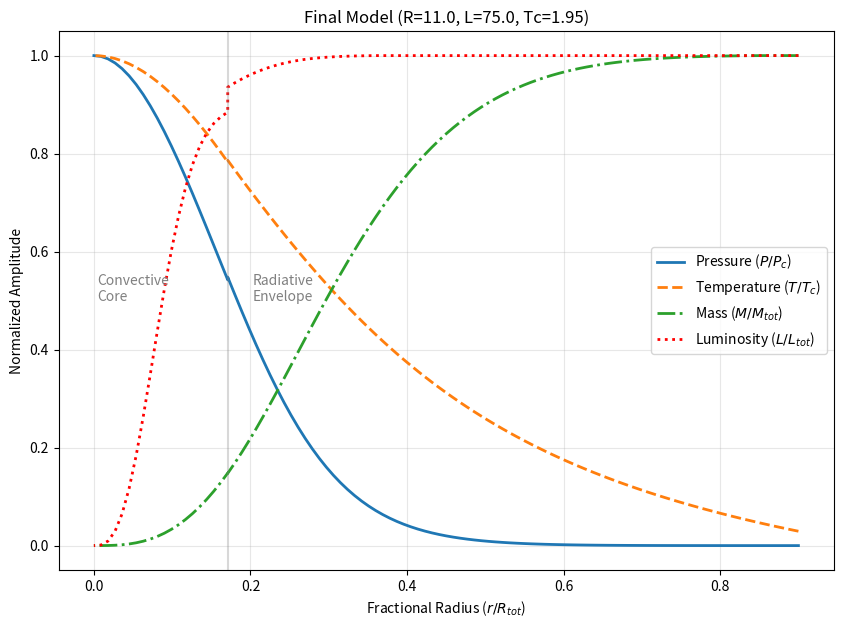

Write the Python code that produced this figure.
import numpy as np
import matplotlib.pyplot as plt

class StellarModel:
    def __init__(self, M_tot, R_tot, L_tot, T_c, X, Y):
        """
        Initialize the stellar model.
        """
        # 1. Input Parameters 
        self.M_tot = M_tot
        self.R_tot = R_tot
        self.L_tot = L_tot
        self.T_c_ini = T_c
        self.X = X
        self.Y = Y
        self.Z = 1 - X - Y

        # 2. Mean Molecular Weight (mu) 
        self.mu = 1 / (2*self.X + 0.75*self.Y + 0.5*self.Z)
        
        # 3. Constants for the Equations 
        
        # Mass constant
        self.C_m = 0.01523 * self.mu
        
        # Pressure constant 
        self.C_p = 8.084 * self.mu
        
        # Temperature constant (Radiative) 
        self.C_t = 0.01679 * self.Z * (1+self.X) * self.mu**2  
        
        # Temperature constant (Convective) 
        self.C_t_conv = 3.234 * self.mu 

        print(f"Model initialized. Mu: {self.mu:.4f}")

    def calculate_density(self, P, T):
        """
        Calculates density (rho) in g/cm^3 given P and T in model units.
        """
        # Converting model units to cgs
        P_cgs = P * 1e15
        T_cgs = T * 1e7
        R_gas = 8.31446e7 
        
        rho = (P_cgs * self.mu) / (R_gas * T_cgs)
        return rho
    
    def calculate_opacity(self, rho, T):
        """
        Calculates opacity (kappa) using Kramer's law.
        Units: cm^2/g
        """
        C_k = 4.34e25 
        T_cgs = T * 1e7
        kappa = C_k * self.Z * (1 + self.X) * rho * (T_cgs**-3.5)
        return kappa

    #  ENERGY GENERATION METHODS 
    def _lookup_pp_coeffs(self, T):
        """Look up table for Proton-Proton chain."""
        T6 = T / 1e6 # Correcting the units
        T_table = T * 10.0 
        
        if 4.0 <= T_table < 6.0:   return -6.84, 6.0
        elif 6.0 <= T_table < 9.5: return -6.04, 5.0
        elif 9.5 <= T_table < 12.0: return -5.56, 4.5
        elif 12.0 <= T_table < 16.5: return -5.02, 4.0
        elif 16.5 <= T_table <= 24.0: return -4.40, 3.5
        else: return None, None

    def _lookup_cn_coeffs(self, T):
        """Look up table for CNO cycle."""
        T_table = T * 10.0 
        
        if 12.0 <= T_table < 16.0:   return -22.2, 20
        elif 16.0 <= T_table < 22.5: return -19.8, 18
        elif 22.5 <= T_table < 27.5: return -17.1, 16
        elif 27.5 <= T_table < 36.0: return -15.6, 15
        elif 36.0 <= T_table <= 50.0: return -12.5, 13
        else: return None, None

    def generate_energy(self, T, rho):
        """
        Calculates epsilon (erg/g/s) choosing max(PP, CN). 
        """
        # 1. Proton-Proton
        log_e1_pp, nu_pp = self._lookup_pp_coeffs(T)
        if log_e1_pp is not None:
            eps_1 = 10**log_e1_pp
            # For PP: X1=X, X2=X
            T_term = (T * 10.0) ** nu_pp
            eps_pp = eps_1 * self.X * self.X * rho * T_term
        else:
            eps_pp = 0.0

        # 2. CNO Cycle
        log_e1_cn, nu_cn = self._lookup_cn_coeffs(T)
        if log_e1_cn is not None:
            eps_1 = 10**log_e1_cn
            # For CNO: X1=X, X2=Z/3 
            T_term = (T * 10.0) ** nu_cn
            eps_cn = eps_1 * self.X * (self.Z/3.0) * rho * T_term
        else:
            eps_cn = 0.0

        return max(eps_pp, eps_cn)

    def radiative_gradients(self, r, P, T, M, L):
        """
        Calculates the gradients (derivatives) assuming RADIATIVE transport.
        Returns: (dP_dr, dT_dr, dM_dr, dL_dr)
        """
        rho = self.calculate_density(P, T)
        epsilon = self.generate_energy(T, rho)
        
        # EQUATIONS 
        
        # dM/dr 
        dM_dr = self.C_m * (P / T) * (r**2)
        
        # dP/dr 
        dP_dr = -self.C_p * (P / T) * (M / r**2)
        
        # dL/dr 
        dL_dr = 0.01256637 * (r**2) * rho * epsilon
        
        # dT/dr 
        dT_dr = -self.C_t * (P**2 / T**8.5) * (L / r**2)
        
        return dP_dr, dT_dr, dM_dr, dL_dr
    
    def solve_starting_layers(self):
        """
        Calculates the first 3 layers (0, 1, 2) using analytic approximations.
        Returns a list of dictionaries with the layer data.
        """
        # 1. Define integration parameters 
        r_start = 0.9 * self.R_tot
        # h is negative because we integrate inwards
        h = - r_start / 100.0  
        
        # 2. Calculate constants A1 and A2 
        # A1 = 1.9022 * mu * M_tot
        A1 = 1.9022 * self.mu * self.M_tot
        
        # A2 = 10.645 * sqrt( M_tot / (mu * Z * (1+X) * L_tot) )
        term_inside_sqrt = self.M_tot / (self.mu * self.Z * (1 + self.X) * self.L_tot)
        A2 = 10.645 * np.sqrt(term_inside_sqrt)
        
        # 3. Calculate first 3 layers
        layers = []
        
        print("-" * 60)
        print(f"{'Phase'} {'i':<3} {'r':<10} {'P':<12} {'T':<12} {'L':<10} {'M':<10}")
        print("-" * 60)

        for i in range(3):
            # Current radius
            r_i = r_start + i * h
            
            # Analytic T
            # T = A1 * (1/r - 1/R_tot)
            T_i = A1 * (1.0/r_i - 1.0/self.R_tot)
            
            # Analytic P 
            # P = A2 * T^4.25
            P_i = A2 * (T_i**4.25)
            
            # Assumptions for the outer layers:
            M_i = self.M_tot
            L_i = self.L_tot
            
            # Calculate auxiliary values
            rho_i = self.calculate_density(P_i, T_i)
            # We assume radiative transport in the surface
            nabla_rad = "N/A" # We'll calculate this later
            
            # Store data
            layer_data = {
                'i': i,
                'r': r_i,
                'P': P_i,
                'T': T_i,
                'M': M_i,
                'L': L_i,
                'rho': rho_i
            }
            layers.append(layer_data)
            
            # Print to check against 
            print(f"START {i:<3} {r_i:.5f}  {P_i:.7f}  {T_i:.7f}  {L_i:.6f}  {M_i:.6f}  ")
            
        return layers, h # We return h because we'll need it for the next steps
    
    def _get_derivatives(self, r, P, T, M, L):
        """Wrapper to get derivatives as a numpy array."""
        dP, dT, dM, dL = self.radiative_gradients(r, P, T, M, L)
        return np.array([dP, dT, dM, dL])
    
    def _get_energy_label(self, T, rho):
        """Helper to return 'PP', 'CN' or '--' string based on dominant cycle."""
        if T < 1.0: return "--" # Temperature too low for significant fusion (< 10^7 K)
        
        # Calculate actual epsilon values
        eps_pp_val = 0
        eps_cn_val = 0
        
        # PP Chain
        log_e1_pp, nu_pp = self._lookup_pp_coeffs(T)
        if log_e1_pp is not None:
            eps_1 = 10**log_e1_pp
            T_term = (T * 10.0) ** nu_pp
            eps_pp_val = eps_1 * self.X * self.X * rho * T_term
            
        # CNO Cycle
        log_e1_cn, nu_cn = self._lookup_cn_coeffs(T)
        if log_e1_cn is not None:
            eps_1 = 10**log_e1_cn
            T_term = (T * 10.0) ** nu_cn
            eps_cn_val = eps_1 * self.X * (self.Z/3.0) * rho * T_term
            
        total_eps = max(eps_pp_val, eps_cn_val)
        
        # Threshold to display generation (approx 10^-20 or just relative to L)
        if total_eps < 1e-15: return "--" 
        
        if eps_pp_val >= eps_cn_val: return "PP"
        return "CN"
    
    def solve_phase_A11(self, layers, h):
        """
        Executes Phase A.1.1 (Layers 3, 4, and 5) forcing M=M_tot and L=L_tot.
        """
        
        print("\n" + "="*85)
        print(f"{'E':<4} {'phase':<8} {'i':<4} {'r':<10} {'P':<12} {'T':<12} {'L':<10} {'M':<10}")
        print("="*85)
        
        # 1. Retrieve historical gradients from layers 0, 1, and 2
        # At startup, f_M and f_L are 0.
        grads = []
        for layer in layers:
            dP, dT, _, _ = self.radiative_gradients(layer['r'], layer['P'], layer['T'], self.M_tot, self.L_tot)
            # Force 0.0 in derivatives of M and L for startup
            grads.append(np.array([dP, dT, 0.0, 0.0]))
            
            # Print START layers with requested format
            print(f"{'--':<4} {'START':<8} {layer['i']:<4} {layer['r']:.5f}  {layer['P']:.7f}  {layer['T']:.7f}  {self.L_tot:.6f}  {self.M_tot:.6f}")

        # 2. Loop for layers 3, 4, and 5
        i = 2 
        while i < 5: 
            # Preparation (Step 1) 
            r_i = layers[i]['r']
            v_i = np.array([layers[i]['P'], layers[i]['T'], layers[i]['M'], layers[i]['L']])
            f_i = grads[i]
            
            # Predictor
            f_im1 = grads[i-1] 
            f_im2 = grads[i-2]
            
            d1_i = h * (f_i - f_im1)
            d2_i = h * (f_i - 2*f_im1 + f_im2)
            
            v_est = v_i + h*f_i + 0.5*d1_i + (5/12)*d2_i
            
            # Initial estimated variables
            P_est = v_est[0]
            T_est = v_est[1]
            # M_est and L_est are ignored, we will use constants M_tot and L_tot
            
            # Corrector Loop 
            r_next = r_i + h
            converged = False
            tol = 0.0001
            
            # Final iteration variables
            P_cal = 0.0
            T_cal = 0.0
            
            while not converged:
                # Step 4: Calculate dP/dr using M_TOT (constant)
                dP_next = -self.C_p * (P_est / T_est) * (self.M_tot / r_next**2)
                
                # Pressure Corrector
                d1_next_P = h * (dP_next - f_i[0])
                P_cal = v_i[0] + h*dP_next - 0.5*d1_next_P
                
                # Step 5: Check P convergence
                if abs(P_cal - P_est)/(P_cal + 1e-30) > tol:
                    P_est = P_cal
                    continue 
                
                # Step 7: Calculate dT/dr using L_TOT (constant)
                dT_next = -self.C_t * (P_cal**2 / T_est**8.5) * (self.L_tot / r_next**2)
                
                # Temperature Corrector
                d1_next_T = h * (dT_next - f_i[1])
                T_cal = v_i[1] + h*dT_next - 0.5*d1_next_T
                
                # Step 8: Check T convergence
                if abs(T_cal - T_est)/(T_cal + 1e-30) > tol:
                    T_est = T_cal
                    continue 
                
                converged = True
            
            # Step 3: Calculate mass derivative for history
            # Although we force M=M_tot in the table, we need to calculate real dM/dr 
            # so that, when entering phase A.1.2, the predictor has data.
            dM_next = self.C_m * (P_cal / T_cal) * (r_next**2)
            
            # Luminosity remains strictly constant (dL/dr = 0)
            dL_next = 0.0
            
            # Save gradients
            new_grad = np.array([dP_next, dT_next, dM_next, dL_next])
            grads.append(new_grad)
            
            # Save and display the layer forcing M = M_tot
            new_layer = {
                'i': i+1, 
                'r': r_next, 
                'P': P_cal, 
                'T': T_cal, 
                'M': self.M_tot, # <--- KEY POINT: Force the constant
                'L': self.L_tot
            }
            layers.append(new_layer)
            
            # Print exact row
            print(f"{'--':<4} {'A.1.1':<8} {i+1:<4} {r_next:.5f}  {P_cal:.7f}  {T_cal:.7f}  {self.L_tot:.6f}  {self.M_tot:.6f}")
            
            i += 1
            
        return layers
    
    def solve_phase_A12(self, layers, h):
        """
        Executes Phase A.1.2: Radiative envelope, variable mass, constant luminosity.
        """
        print("-" * 85)
        # Informational header
        print("Starting Phase A.1.2 (Variable M, Constant L)...")
        
        # Retrieve historical gradients from previous layers
        # We need to recalculate them because in A.1.1 we forced dM/dr = 0, 
        # but now we need the real mass gradient to start the predictor.
        grads = []
        for layer in layers:
            dP, dT, dM, dL = self.radiative_gradients(layer['r'], layer['P'], layer['T'], layer['M'], layer['L'])
            # In A.1.2, L remains constant, so we force dL = 0
            grads.append(np.array([dP, dT, dM, 0.0]))

        # Start where the previous phase left off
        i = len(layers) - 1 
        
        phase_running = True
        
        while phase_running:
            # PREPARATION (Step 1)
            r_i = layers[i]['r']
            v_i = np.array([layers[i]['P'], layers[i]['T'], layers[i]['M'], layers[i]['L']])
            f_i = grads[i]
            
            # Predictor (Adams-Bashforth 2nd order)
            f_im1 = grads[i-1] 
            f_im2 = grads[i-2]
            
            d1_i = h * (f_i - f_im1)
            d2_i = h * (f_i - 2*f_im1 + f_im2)
            
            v_est = v_i + h*f_i + 0.5*d1_i + (5/12)*d2_i
            
            # Initial estimated variables
            P_est, T_est = v_est[0], v_est[1]
            M_est = v_est[2]
            # L_est is not used, we use L_tot
            
            # CORRECTOR LOOP 
            r_next = r_i + h
            converged = False
            tol = 0.0001
            
            # Final iteration variables
            P_cal, T_cal, M_cal = 0.0, 0.0, 0.0
            
            while not converged:
                # Step 3: Calculate dM/dr using ESTIMATED values
                dM_next = self.C_m * (P_est / T_est) * (r_next**2)
                d1_next_M = h * (dM_next - f_i[2])
                M_cal = v_i[2] + h*dM_next - 0.5*d1_next_M
                
                # Step 4: Calculate dP/dr using newly calculated M_CAL
                dP_next = -self.C_p * (P_est / T_est) * (M_cal / r_next**2)
                d1_next_P = h * (dP_next - f_i[0])
                P_cal = v_i[0] + h*dP_next - 0.5*d1_next_P
                
                # Step 5: Check P convergence
                if abs(P_cal - P_est)/(P_cal + 1e-30) > tol:
                    P_est = P_cal
                    continue 

                # Step 7: Calculate dT/dr using L_TOT (constant)
                dT_next = -self.C_t * (P_cal**2 / T_est**8.5) * (self.L_tot / r_next**2)
                d1_next_T = h * (dT_next - f_i[1])
                T_cal = v_i[1] + h*dT_next - 0.5*d1_next_T
                
                # Step 8: Check T convergence
                if abs(T_cal - T_est)/(T_cal + 1e-30) > tol:
                    T_est = T_cal
                    continue 
                
                converged = True
            
            # Step 6: Verify if Luminosity remains constant 
            # Calculate what dL/dr WOULD be if there was energy generation
            rho_cal = self.calculate_density(P_cal, T_cal)
            epsilon = self.generate_energy(T_cal, rho_cal) 
            
            # Real theoretical dL 
            dL_next_theoretical = 0.01256637 * (r_next**2) * rho_cal * epsilon
            
            # Predict the new L
            d1_next_L = h * (dL_next_theoretical - f_i[3])
            # Corrector for L (although in A.1.2 we assume constant L for P and T, 
            # we need to calculate real L to see when to switch phases)

            L_cal = v_i[3] + h*dL_next_theoretical - 0.5*d1_next_L - (1/12)*0 # 2nd order term omitted for simplicity in check
            
            # PHASE CHANGE CRITERION 
            # Is L_cal approx L_tot?
            # The script maintains A.1.2 until the difference is appreciable.
            # We will use a strict but sufficient tolerance to reach layer 60.
            if abs(L_cal - self.L_tot)/self.L_tot > 0.0001: # 0.01% error
                print(f"--> Phase change detected at layer {i+1}. L begins to vary.")
                phase_running = False
                break
            
            # If we continue in A.1.2, force L = L_tot for the table and the next step
            L_final = self.L_tot
            dL_final = 0.0 # Force gradient 0 to keep the phase pure
            
            # Save gradients (Mass now varies, L does not)
            new_grad = np.array([dP_next, dT_next, dM_next, dL_final])
            grads.append(new_grad)
            
            # Check energy to print "PP", "CN" or "--"
            energy_str = self._get_energy_label(T_cal, rho_cal)
            
            # Save layer
            new_layer = {
                'i': i+1, 'r': r_next, 'P': P_cal, 'T': T_cal, 'M': M_cal, 'L': L_final
            }
            layers.append(new_layer)
            
            # Print 
            print(f"{energy_str:<4} {'A.1.2.':<8} {i+1:<4} {r_next:.5f}  {P_cal:.7f}  {T_cal:.7f}  {L_final:.6f}  {M_cal:.6f}")
            
            i += 1
            
            # Safety: Avoid infinite loop if something fails
            if i > 200: 
                print("Safety: Too many layers.")
                break
                
        return layers
    
    def solve_phase_A13(self, layers, h):
        """
        Executes Phase A.1.3: Radiative envelope, ALL variables (M, L, P, T) change.
        Stops immediately BEFORE adding the layer where convection is detected.
        """
        print("-" * 95)
        print(f"Starting Phase A.1.3 (Variable L and M). checking for convection...")
        print(f"{'E':<4} {'Phase':<8} {'i':<4} {'r':<10} {'P':<12} {'T':<12} {'L':<10} {'M':<10} {'n+1'}")
        print("-" * 95)
        
        # 1. Recalculate gradients history
        grads = []
        for layer in layers:
            dP, dT, dM, dL = self.radiative_gradients(layer['r'], layer['P'], layer['T'], layer['M'], layer['L'])
            grads.append(np.array([dP, dT, dM, dL]))

        # Start from the last layer calculated
        i = len(layers) - 1 
        convection_reached = False
        
        while not convection_reached:
            # --- PREPARATION ---
            r_i = layers[i]['r']
            v_i = np.array([layers[i]['P'], layers[i]['T'], layers[i]['M'], layers[i]['L']])
            f_i = grads[i]
            
            f_im1 = grads[i-1] 
            f_im2 = grads[i-2]
            
            # Predictor
            d1_i = h * (f_i - f_im1)
            d2_i = h * (f_i - 2*f_im1 + f_im2)
            v_est = v_i + h*f_i + 0.5*d1_i + (5/12)*d2_i
            P_est, T_est = v_est[0], v_est[1]
            
            # CORRECTOR LOOP 
            r_next = r_i + h
            converged = False
            tol = 0.0001
            
            P_cal, T_cal, M_cal, L_cal = 0.0, 0.0, 0.0, 0.0
            
            while not converged:
                # Step 3: Mass
                dM_next = self.C_m * (P_est / T_est) * (r_next**2)
                d1_next_M = h * (dM_next - f_i[2])
                M_cal = v_i[2] + h*dM_next - 0.5*d1_next_M
                
                # Step 4: Pressure
                dP_next = -self.C_p * (P_est / T_est) * (M_cal / r_next**2)
                d1_next_P = h * (dP_next - f_i[0])
                P_cal = v_i[0] + h*dP_next - 0.5*d1_next_P
                
                if abs(P_cal - P_est)/(P_cal + 1e-30) > tol:
                    P_est = P_cal
                    continue 

                # Step 6: Luminosity
                rho_est = self.calculate_density(P_cal, T_est)
                eps_est = self.generate_energy(T_est, rho_est)
                dL_next = 0.01256637 * (r_next**2) * rho_est * eps_est
                d1_next_L = h * (dL_next - f_i[3])
                L_cal = v_i[3] + h*dL_next - 0.5*d1_next_L

                # Step 7: Temperature
                dT_next = -self.C_t * (P_cal**2 / T_est**8.5) * (L_cal / r_next**2)
                d1_next_T = h * (dT_next - f_i[1])
                T_cal = v_i[1] + h*dT_next - 0.5*d1_next_T
                
                if abs(T_cal - T_est)/(T_cal + 1e-30) > tol:
                    T_est = T_cal
                    continue 
                
                converged = True
            
            # STEP 9: Check Convection (n+1) 
            if abs(dT_next) < 1e-20: 
                n_plus_1 = 99.9 
            else:
                n_plus_1 = (T_cal / P_cal) * (dP_next / dT_next)
            
            # Check condition BEFORE saving 
            if n_plus_1 <= 2.5:
                print(f"--> Convection detected at layer {i+1} (r={r_next:.5f}) with n+1={n_plus_1:.3f}")
                
                # Calculate K' here because we will need it for the next phase (A.2)
                # K' = P / T^2.5
                K_prime = P_cal / (T_cal**2.5)
                self.K_prime_val = K_prime # Store it in the class for later use
                print(f"--> Estimated Polytropic Constant K' = {K_prime:.6f}")
                print("--> Stopping Radiative Integration. This layer will be recalculated in Phase A.2.")
                
                convection_reached = True
                break # We exit the loop WITHOUT appending this layer to 'layers'
            
            # If valid (Radiative), we save and print
            grads.append(np.array([dP_next, dT_next, dM_next, dL_next]))
            
            rho_final = self.calculate_density(P_cal, T_cal)
            energy_str = self._get_energy_label(T_cal, rho_final)

            print(f"{energy_str:<4} {'A.1.3.':<8} {i+1:<4} {r_next:.5f}  {P_cal:.7f}  {T_cal:.7f}  {L_cal:.6f}  {M_cal:.6f}  {n_plus_1:.3f}")
            
            new_layer = {
                'i': i+1, 'r': r_next, 'P': P_cal, 'T': T_cal, 'M': M_cal, 'L': L_cal, 'n+1': n_plus_1
            }
            layers.append(new_layer)
            
            # Safety checks
            if r_next <= 0 or M_cal < 0:
                print("Error: Center reached or negative mass.")
                break
                
            i += 1
            
        return layers
    
    def solve_phase_A2(self, layers, h):
        """
        Executes Phase A.2: Convective Core.
        Uses the Polytropic relation P = K' * T^2.5.
        Stops when the center is reached (r <= 0).
        """
        print("-" * 95)
        print(f"Starting Phase A.2 (Convective Core). K' = {self.K_prime_val:.6f}")
        print(f"{'E':<4} {'Phase':<8} {'i':<4} {'r':<10} {'P':<12} {'T':<12} {'L':<10} {'M':<10} {'n+1'}")
        print("-" * 95)
        
        # 1. Recover history. We need gradients to start the Adams-Bashforth predictor.
        grads = []
        for layer in layers:
            dP, dT, dM, dL = self.radiative_gradients(layer['r'], layer['P'], layer['T'], layer['M'], layer['L'])
            grads.append(np.array([dP, dT, dM, dL]))

        # Start from the last valid layer (layer 81 in the test model)
        i = len(layers) - 1 
        center_reached = False
        
        while not center_reached:
            # PREPARATION 
            r_i = layers[i]['r']
            v_i = np.array([layers[i]['P'], layers[i]['T'], layers[i]['M'], layers[i]['L']])
            f_i = grads[i]
            
            f_im1 = grads[i-1] 
            f_im2 = grads[i-2]
            
            # Predictor differences
            d1_i = h * (f_i - f_im1)
            d2_i = h * (f_i - 2*f_im1 + f_im2)
            
            # PREDICTOR (Step 2bis) 
            # We only predict Temperature first, because P depends on T directly via Polytrope
            T_est = v_i[1] + h*f_i[1] + 0.5*d1_i[1] + (5/12)*d2_i[1]
            
            # Polytropic Relation: P = K' * T^2.5
            P_est = self.K_prime_val * (T_est**2.5)
            
            # CORRECTOR LOOP 
            r_next = r_i + h
            
            # Handle the center (r=0) strictly to avoid division by zero
            if r_next < 0.001: 
                r_next = 0.0
            
            converged = False
            tol = 0.0001
            
            P_cal, T_cal, M_cal, L_cal = 0.0, 0.0, 0.0, 0.0
            
            while not converged:
                # Step 3: Calculate Mass (using P_est, T_est)
                # Formula: dM = C_m * (P/T) * r^2
                if r_next == 0:
                    dM_next = 0.0 # Mass gradient is 0 at center
                else:
                    dM_next = self.C_m * (P_est / T_est) * (r_next**2)
                
                d1_next_M = h * (dM_next - f_i[2])
                M_cal = v_i[2] + h*dM_next - 0.5*d1_next_M
                
                # Step 7bis: Calculate Temperature Gradient
                # Formula (Convective): dT/dr = -C_t_conv * M / r^2
                # Note: C_t_conv = 3.234 * mu 
                
                if r_next == 0:
                    dT_next = 0.0 # Temperature gradient is 0 at center
                    T_cal = T_est # We accept the estimate
                else:
                    dT_next = -self.C_t_conv * (M_cal / (r_next**2))
                    d1_next_T = h * (dT_next - f_i[1])
                    T_cal = v_i[1] + h*dT_next - 0.5*d1_next_T
                
                # Step 8: Check Convergence for T
                if abs(T_cal - T_est)/(T_cal + 1e-30) > tol:
                    T_est = T_cal
                    # Re-calculate P based on new T
                    P_est = self.K_prime_val * (T_est**2.5)
                    continue 
                
                # Convergence achieved
                converged = True
                # Final P calculation
                P_cal = self.K_prime_val * (T_cal**2.5)

            # Step 6: Calculate Luminosity 
            
            rho_cal = self.calculate_density(P_cal, T_cal)
            eps_cal = self.generate_energy(T_cal, rho_cal)
            
            dL_next = 0.01256637 * (r_next**2) * rho_cal * eps_cal
            d1_next_L = h * (dL_next - f_i[3])
            L_cal = v_i[3] + h*dL_next - 0.5*d1_next_L - (1/12)*0 # Simplified corrector
            
            # Store Gradients (dP is needed for next steps history) 
            # We need dP/dr for the history of next steps, even if we calculate P via Polytrope
            if r_next == 0:
                dP_next = 0.0
            else:
                # dP/dr (Convective): -C_p * K' * T^1.5 * M / r^2
                # Or just generic hydrostatic: -C_p * (P/T) * M/r^2
                dP_next = -self.C_p * (P_cal / T_cal) * (M_cal / (r_next**2))

            grads.append(np.array([dP_next, dT_next, dM_next, dL_next]))
            
            # Determine Energy Label
            energy_str = self._get_energy_label(T_cal, rho_cal)
            
            # Print Row
            # n+1 is meaningless here (adiabatic by definition), usually not printed or set to 2.5
            print(f"{energy_str:<4} {'CONVEC':<8} {i+1:<4} {r_next:.5f}  {P_cal:.7f}  {T_cal:.7f}  {L_cal:.6f}  {M_cal:.6f}")
            
            new_layer = {
                'i': i+1, 'r': r_next, 'P': P_cal, 'T': T_cal, 'M': M_cal, 'L': L_cal
            }
            layers.append(new_layer)
            
            # STOP CONDITION
            if r_next <= 0:
                print("--> CENTER REACHED! Integration from surface complete.")
                center_reached = True
            
            # Fallback stop (negative mass due to numerical error near zero)
            '''if M_cal < 0:
                print("--> Negative mass detected near center. Stopping.")
                center_reached = True'''

            i += 1
            
        return layers
    
    def solve_starting_center_layers(self, T_c_guess, h_step):
        """
        Calculates the first 3 layers (0, 1, 2) starting from the CENTER (r=0)
        using Taylor series expansions
        """
        print("\n" + "="*95)
        print(f"Starting Phase B (Center Outwards) with Tc = {T_c_guess}")
        print(f"{'E':<4} {'Phase':<8} {'i':<4} {'r':<10} {'P':<12} {'T':<12} {'L':<10} {'M':<10}")
        print("="*95)
        
        layers_out = []
        
        # 1. Calculate Central values (r=0)
        # P_c = K' * T_c^2.5
        P_c = self.K_prime_val * (T_c_guess**2.5)
        
        # We need epsilon at the center for the L equation
        # Calculate rho_c first
        rho_c = self.calculate_density(P_c, T_c_guess)
        eps_c = self.generate_energy(T_c_guess, rho_c) # Calculates real epsilon
        
        # 2. Iterate for i = 0, 1, 2
        # Note: h_step passed here should be positive here (approx 0.1035)
        
        for i in range(3):
            r_i = i * h_step
            
            if r_i == 0:
                # Central Boundary Conditions
                P_i = P_c
                T_i = T_c_guess
                M_i = 0.0
                L_i = 0.0
                rho_i = rho_c
            else:
                # Expansion formulas 
                
                # Mass: M = 0.005077 * mu * K' * Tc^1.5 * r^3
                M_i = 0.005077 * self.mu * self.K_prime_val * (T_c_guess**1.5) * (r_i**3)
                
                # Luminosity: L = M * epsilon_c 
                L_i = M_i * eps_c
                
                # Temperature: T = Tc - 0.008207 * mu^2 * K' * Tc^1.5 * r^2
                T_i = T_c_guess - 0.008207 * (self.mu**2) * self.K_prime_val * (T_c_guess**1.5) * (r_i**2)
                
                # Pressure: P = K' * T^2.5
                P_i = self.K_prime_val * (T_i**2.5)
                
                # Recalculate rho
                rho_i = self.calculate_density(P_i, T_i)

            # Energy label
            energy_str = self._get_energy_label(T_i, rho_i)
            
            print(f"{energy_str:<4} {'CENTER':<8} {i:<4} {r_i:.5f}  {P_i:.7f}  {T_i:.7f}  {L_i:.6f}  {M_i:.6f}")
            
            layer_data = {
                'i': i, 'r': r_i, 'P': P_i, 'T': T_i, 'M': M_i, 'L': L_i
            }
            layers_out.append(layer_data)
            
        return layers_out
    
    def solve_core_outwards(self, layers_out, h_step, r_target):
        """
        Continues integration from center outwards using Phase A.2 algorithm
        until r >= r_target (the matching point).
        """
        # We need history gradients. Since we used Taylor, we must estimate them for the start.
        # Or simpler: calculate gradients for the 3 analytic layers we just made.
        grads = []
        for layer in layers_out:
            # We use radiative_gradients function but strictly it's convective logic
            # Since P is polytropic, dP/dr is fixed.
            # Let's just calculate the physics based gradients:
            if layer['r'] == 0:
                 grads.append(np.array([0.0, 0.0, 0.0, 0.0]))
            else:
                 dP, dT, dM, dL = self.radiative_gradients(layer['r'], layer['P'], layer['T'], layer['M'], layer['L'])
                 # Just need initial gradients for the Predictor.
                 # For Convection: dT/dr = -C_t_conv * M / r^2
                 dT_conv = -self.C_t_conv * (layer['M'] / layer['r']**2)
                 grads.append(np.array([dP, dT_conv, dM, dL]))

        i = 2
        reached_target = False
        
        while not reached_target:
            # SAME LOGIC AS PHASE A.2 (but h is positive) 
            r_i = layers_out[i]['r']
            v_i = np.array([layers_out[i]['P'], layers_out[i]['T'], layers_out[i]['M'], layers_out[i]['L']])
            f_i = grads[i]
            
            f_im1 = grads[i-1] 
            f_im2 = grads[i-2]
            
            d1_i = h_step * (f_i - f_im1)
            d2_i = h_step * (f_i - 2*f_im1 + f_im2)
            
            # Predict T
            T_est = v_i[1] + h_step*f_i[1] + 0.5*d1_i[1] + (5/12)*d2_i[1]
            P_est = self.K_prime_val * (T_est**2.5)
            
            # Corrector Loop
            r_next = r_i + h_step
            converged = False
            tol = 0.0001
            P_cal, T_cal, M_cal, L_cal = 0.0, 0.0, 0.0, 0.0
            
            while not converged:
                # Mass
                dM_next = self.C_m * (P_est / T_est) * (r_next**2)
                d1_next_M = h_step * (dM_next - f_i[2])
                M_cal = v_i[2] + h_step*dM_next - 0.5*d1_next_M
                
                # Temperature (Convective)
                dT_next = -self.C_t_conv * (M_cal / (r_next**2))
                d1_next_T = h_step * (dT_next - f_i[1])
                T_cal = v_i[1] + h_step*dT_next - 0.5*d1_next_T
                
                if abs(T_cal - T_est)/(T_cal + 1e-30) > tol:
                    T_est = T_cal
                    P_est = self.K_prime_val * (T_est**2.5)
                    continue 
                
                converged = True
                P_cal = self.K_prime_val * (T_cal**2.5)
            
            # Luminosity
            rho_cal = self.calculate_density(P_cal, T_cal)
            eps_cal = self.generate_energy(T_cal, rho_cal)
            dL_next = 0.01256637 * (r_next**2) * rho_cal * eps_cal
            d1_next_L = h_step * (dL_next - f_i[3])
            L_cal = v_i[3] + h_step*dL_next - 0.5*d1_next_L
            
            # Store gradients
            dP_next = -self.C_p * (P_cal / T_cal) * (M_cal / (r_next**2))
            grads.append(np.array([dP_next, dT_next, dM_next, dL_next]))
            
            # Print & Store
            energy_str = self._get_energy_label(T_cal, rho_cal)
            print(f"{energy_str:<4} {'CONVEC':<8} {i+1:<4} {r_next:.5f}  {P_cal:.7f}  {T_cal:.7f}  {L_cal:.6f}  {M_cal:.6f}")
            
            new_layer = {
                'i': i+1, 'r': r_next, 'P': P_cal, 'T': T_cal, 'M': M_cal, 'L': L_cal
            }
            layers_out.append(new_layer)
            
            # Check Stop Condition (Matching Radius)
            if r_next >= r_target:
                print(f"--> Matching radius r={r_target:.5f} reached at r={r_next:.5f}")
                reached_target = True
                
            i += 1
            
        return layers_out




if __name__ == "__main__":
    import numpy as np
    import matplotlib.pyplot as plt

    # 1. FINAL STELLAR MODEL EXECUTION (OPTIMIZED PARAMETERS)
    
    # Optimized parameters
    R_opt = 11.0
    L_opt = 75.0
    Tc_opt = 1.95
    
    # Instantiate the model ONCE
    star = StellarModel(M_tot=5.0, R_tot=R_opt, L_tot=L_opt, T_c=Tc_opt, X=0.75, Y=0.22)
    
    print(f"Calculating Final Model: R={star.R_tot}, L={star.L_tot}, Tc={star.T_c_ini}")

    # A. INTEGRATION FROM SURFACE (ENVELOPE) 
    layers_env, h = star.solve_starting_layers()      # START (0-2)
    layers_env = star.solve_phase_A11(layers_env, h)  # A.1.1 (3-5)
    layers_env = star.solve_phase_A12(layers_env, h)  # A.1.2 (M var, L const)
    layers_env = star.solve_phase_A13(layers_env, h)  # A.1.3 (M var, L var)
    
    # Check if convection reached
    if not hasattr(star, 'K_prime_val'):
        print("Error: Convection zone not detected in phase A.1.3.")
        exit()

    # Save Matching Point
    last_rad_layer = layers_env[-1]
    r_match = last_rad_layer['r']
    print(f"\n[INFO] Matching Point at r = {r_match:.5f}")

    # B. INTEGRATION FROM CENTER (CORE) 
    # Use Phase B (outwards)
    h_pos = -h 
    print(f"--> Integrating Core from Center (Phase B)...")
    
    layers_core = star.solve_starting_center_layers(T_c_guess=star.T_c_ini, h_step=h_pos)
    layers_core = star.solve_core_outwards(layers_core, h_step=h_pos, r_target=r_match)

    # 2. UNIFIED FINAL TABLE (EXACT FORMAT)
    print("\n" + "="*110)
    print(f"{'COMPLETE STELLAR MODEL (Surface -> Center)':^110}")
    print("="*110)
    # Header identical to individual phases
    print(f"{'E':<4} {'Phase':<8} {'i':<4} {'r':<10} {'P':<12} {'T':<12} {'L':<10} {'M':<10} {'n+1'}")
    print("-" * 110)

    # PART 1: ENVELOPE (Already ordered Surface -> Match) 
    for layer in layers_env:
        # Retrieve data
        idx = layer['i']
        r = layer['r']
        P = layer['P']
        T = layer['T']
        M = layer['M']
        L = layer['L']
        n_plus_1 = layer.get('n+1', 99.9) # 99.9 if not exists (outer layers)
        
        # Calculate auxiliaries for labels
        rho = star.calculate_density(P, T)
        energy_str = star._get_energy_label(T, rho)
        
        # Phase Label Logic (Reconstruction)
        if idx <= 2:
            phase_str = "START"
        elif 3 <= idx <= 5:
            phase_str = "A.1.1"
        elif abs(L - star.L_tot) < 1e-4: # If L is almost constant
            phase_str = "A.1.2"
        else:
            phase_str = "A.1.3"
        
        # Print format
        n_str = f"{n_plus_1:.3f}" if n_plus_1 < 90 else "-"
        
        print(f"{energy_str:<4} {phase_str:<8} {idx:<4} {r:.5f}  {P:.7f}  {T:.7f}  {L:.6f}  {M:.6f}  {n_str}")

    # Visual separator for Matching Point
    print(f"{'-'*110}")
    print(f"{'--- MATCHING POINT JUMP ---':^110}")
    print(f"{'-'*110}")

    # PART 2: CORE (Ordered Center -> Match, must REVERSE) 
    layers_core_reversed = layers_core[::-1]
    
    # Continue index from envelope
    start_idx = layers_env[-1]['i'] + 1
    
    for j, layer in enumerate(layers_core_reversed):
        idx = start_idx + j
        r = layer['r']
        P = layer['P']
        T = layer['T']
        M = layer['M']
        L = layer['L']
        
        # Calculate real gradients to check n+1 (radiative)
        # FIX: Check to avoid Division by Zero at r=0
        if r > 1e-5:
            dP, dT, _, _ = star.radiative_gradients(r, P, T, M, L) 
            if abs(dT) > 1e-20:
                 n_rad_local = (T/P)*(dP/dT) # This is the radiative n
            else:
                 n_rad_local = 0.0
        else:
            n_rad_local = 0.0 # Center
        
        # Label
        rho = star.calculate_density(P, T)
        energy_str = star._get_energy_label(T, rho)
        
        if r < 1e-3:
            phase_str = "CENTER"
        else:
            phase_str = "CONVEC"
            
        # Print
        n_str = f"{n_rad_local:.3f}" if r > 0.01 else "-"
        
        print(f"{energy_str:<4} {phase_str:<8} {idx:<4} {r:.5f}  {P:.7f}  {T:.7f}  {L:.6f}  {M:.6f}  {n_str}")

    print("="*110)

    # 3. TOTAL ERROR CALCULATION

    final_top = layers_env[-1]
    final_bot = layers_core[-1]
    
    sum_sq_error = 0.0
    print("\nERRORS AT MATCHING POINT:")
    for var in ['P', 'T', 'M', 'L']:
        val_top = final_top[var]
        val_bot = final_bot[var]
        rel_err = abs(val_top - val_bot) / val_top
        sum_sq_error += rel_err**2
        print(f"  Delta {var}: {rel_err*100:.2f}%")
        
    total_error = np.sqrt(sum_sq_error) * 100
    print(f"TOTAL RELATIVE ERROR: {total_error:.4f} %\n")

    # 4. PLOTTING
    
    print("Generating final plot...")
    full_layers = layers_env + layers_core[::-1]
    
    r_arr = np.array([l['r'] for l in full_layers])
    P_arr = np.array([l['P'] for l in full_layers])
    T_arr = np.array([l['T'] for l in full_layers])
    M_arr = np.array([l['M'] for l in full_layers])
    L_arr = np.array([l['L'] for l in full_layers])
    
    plt.figure(figsize=(10, 7))
    plt.plot(r_arr/R_opt, P_arr/P_arr.max(), label=r'Pressure ($P/P_c$)', lw=2)
    plt.plot(r_arr/R_opt, T_arr/T_arr.max(), label=r'Temperature ($T/T_c$)', lw=2, ls='--')
    plt.plot(r_arr/R_opt, M_arr/star.M_tot, label=r'Mass ($M/M_{tot}$)', lw=2, ls='-.')
    plt.plot(r_arr/R_opt, L_arr/L_opt, label=r'Luminosity ($L/L_{tot}$)', lw=2, ls=':', color='red')
    
    plt.axvline(x=r_match/R_opt, color='gray', alpha=0.3)
    plt.text(0.05, 0.5, 'Convective\nCore', transform=plt.gca().transAxes, color='gray')
    plt.text(0.25, 0.5, 'Radiative\nEnvelope', transform=plt.gca().transAxes, color='gray')
    
    plt.xlabel(r'Fractional Radius ($r/R_{tot}$)')
    plt.ylabel('Normalized Amplitude')
    plt.title(f'Final Model (R={R_opt}, L={L_opt}, Tc={Tc_opt})')
    plt.legend()
    plt.grid(True, alpha=0.3)
    plt.savefig("final_model_complete.png")
    plt.show()
    print("Plot saved.")



